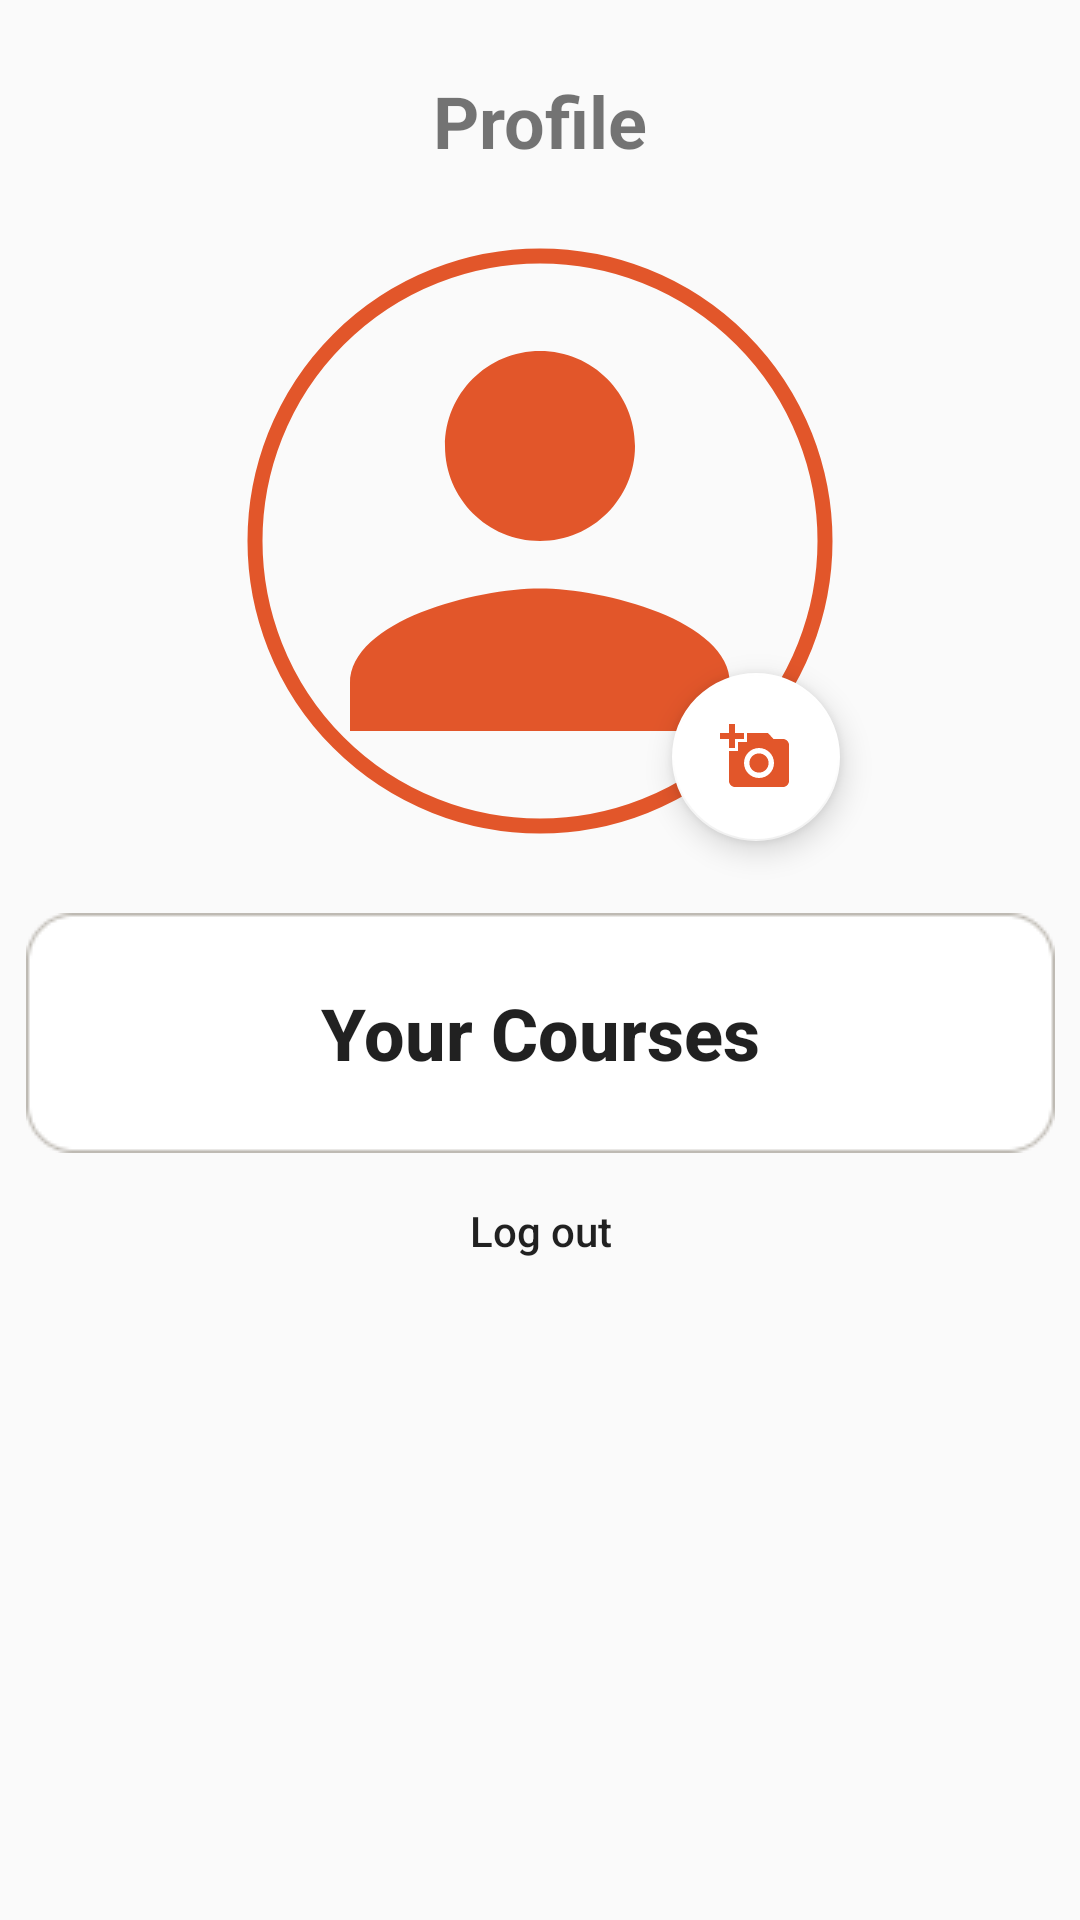

Here is an Android app screen rendered from its layout file. Give the layout XML and the strings, colors and styles it references.
<!-- AndroidManifest.xml: application theme Theme.CourseFactory -->
<!-- res/layout/fragment_profile.xml -->
<?xml version="1.0" encoding="utf-8"?>
<ScrollView xmlns:android="http://schemas.android.com/apk/res/android"
    xmlns:app="http://schemas.android.com/apk/res-auto"
    xmlns:tools="http://schemas.android.com/tools"
    android:layout_width="match_parent"
    android:layout_height="match_parent">

    <androidx.constraintlayout.widget.ConstraintLayout
        android:layout_width="match_parent"
        android:layout_height="match_parent"
        tools:context=".HomeFragment">

        <TextView
            android:id="@+id/textView2"
            android:layout_width="wrap_content"
            android:layout_height="wrap_content"
            android:layout_marginTop="24dp"
            android:text="Profile"
            android:textSize="24sp"
            android:textStyle="bold"
            app:layout_constraintEnd_toEndOf="parent"
            app:layout_constraintStart_toStartOf="parent"
            app:layout_constraintTop_toTopOf="parent" />

        <com.google.android.material.imageview.ShapeableImageView
            android:id="@+id/imageView"
            android:layout_width="200dp"
            android:layout_height="200dp"
            app:shapeAppearanceOverlay="@style/circular"
            app:strokeWidth="5dp"
            android:padding="5dp"
            app:strokeColor="#E2562A"
            android:layout_marginTop="24dp"
            app:layout_constraintEnd_toEndOf="@+id/textView2"
            app:layout_constraintStart_toStartOf="@+id/textView2"
            app:layout_constraintTop_toBottomOf="@+id/textView2"
            app:srcCompat="@drawable/profile_baseline_person_24" />

        <com.google.android.material.floatingactionbutton.FloatingActionButton
            android:id="@+id/floatingActionButton"
            android:layout_width="wrap_content"
            android:layout_height="wrap_content"
            android:clickable="true"
            app:backgroundTint="#FFFFFF"
            app:layout_constraintBottom_toBottomOf="@+id/imageView"
            app:layout_constraintEnd_toEndOf="@+id/imageView"
            app:srcCompat="@drawable/baseline_add_a_photo_24"
            android:contentDescription="TODO"
            android:focusable="true" />

        <Button
            android:id="@+id/button"
            android:layout_width="wrap_content"
            android:layout_height="wrap_content"
            android:layout_marginTop="24dp"
            android:background="@drawable/menu_item"
            android:text="Your Courses"
            android:textAllCaps="false"
            android:textSize="24sp"
            android:textStyle="bold"
            app:layout_constraintEnd_toEndOf="@+id/imageView"
            app:layout_constraintStart_toStartOf="@+id/imageView"
            app:layout_constraintTop_toBottomOf="@+id/imageView" />

        <Button
            android:id="@+id/logoutButton"
            android:layout_width="wrap_content"
            android:layout_height="wrap_content"
            android:layout_marginTop="2dp"
            android:background="@null"
            android:text="Log out"
            android:textAllCaps="false"
            app:layout_constraintEnd_toEndOf="@+id/button"
            app:layout_constraintStart_toStartOf="@+id/button"
            app:layout_constraintTop_toBottomOf="@+id/button" />
    </androidx.constraintlayout.widget.ConstraintLayout>


</ScrollView>
<!-- resources referenced by this layout -->
<resources>
  <!-- drawable baseline_add_a_photo_24 (drawable) -->
  <vector xmlns:android="http://schemas.android.com/apk/res/android" android:height="24dp" android:tint="#E2562A" android:viewportHeight="24" android:viewportWidth="24" android:width="24dp">
        
      <path android:fillColor="@android:color/white" android:pathData="M3,4V1h2v3h3v2H5v3H3V6H0V4H3zM6,10V7h3V4h7l1.83,2H21c1.1,0 2,0.9 2,2v12c0,1.1 -0.9,2 -2,2H5c-1.1,0 -2,-0.9 -2,-2V10H6zM13,19c2.76,0 5,-2.24 5,-5s-2.24,-5 -5,-5s-5,2.24 -5,5S10.24,19 13,19zM9.8,14c0,1.77 1.43,3.2 3.2,3.2s3.2,-1.43 3.2,-3.2s-1.43,-3.2 -3.2,-3.2S9.8,12.23 9.8,14z"/>
      
  </vector>
  <!-- drawable menu_item: png bitmap (drawable, 1326 bytes) -->
  <!-- drawable profile_baseline_person_24 (drawable) -->
  <vector xmlns:android="http://schemas.android.com/apk/res/android" android:height="24dp" android:tint="#E2562A" android:viewportHeight="24" android:viewportWidth="24" android:width="24dp">
        
      <path android:fillColor="@android:color/white" android:pathData="M12,12c2.21,0 4,-1.79 4,-4s-1.79,-4 -4,-4 -4,1.79 -4,4 1.79,4 4,4zM12,14c-2.67,0 -8,1.34 -8,4v2h16v-2c0,-2.66 -5.33,-4 -8,-4z"/>
      
  </vector>
  <style name="circular">
          <item name="cornerSize">50%</item>
      </style>
  <style name="Theme.CourseFactory" parent="Base.Theme.CourseFactory" />
  <style name="Base.Theme.CourseFactory" parent="Theme.AppCompat.Light.NoActionBar">
          
          
          <item name="colorPrimary">#E2562A</item>
      </style>
</resources>
